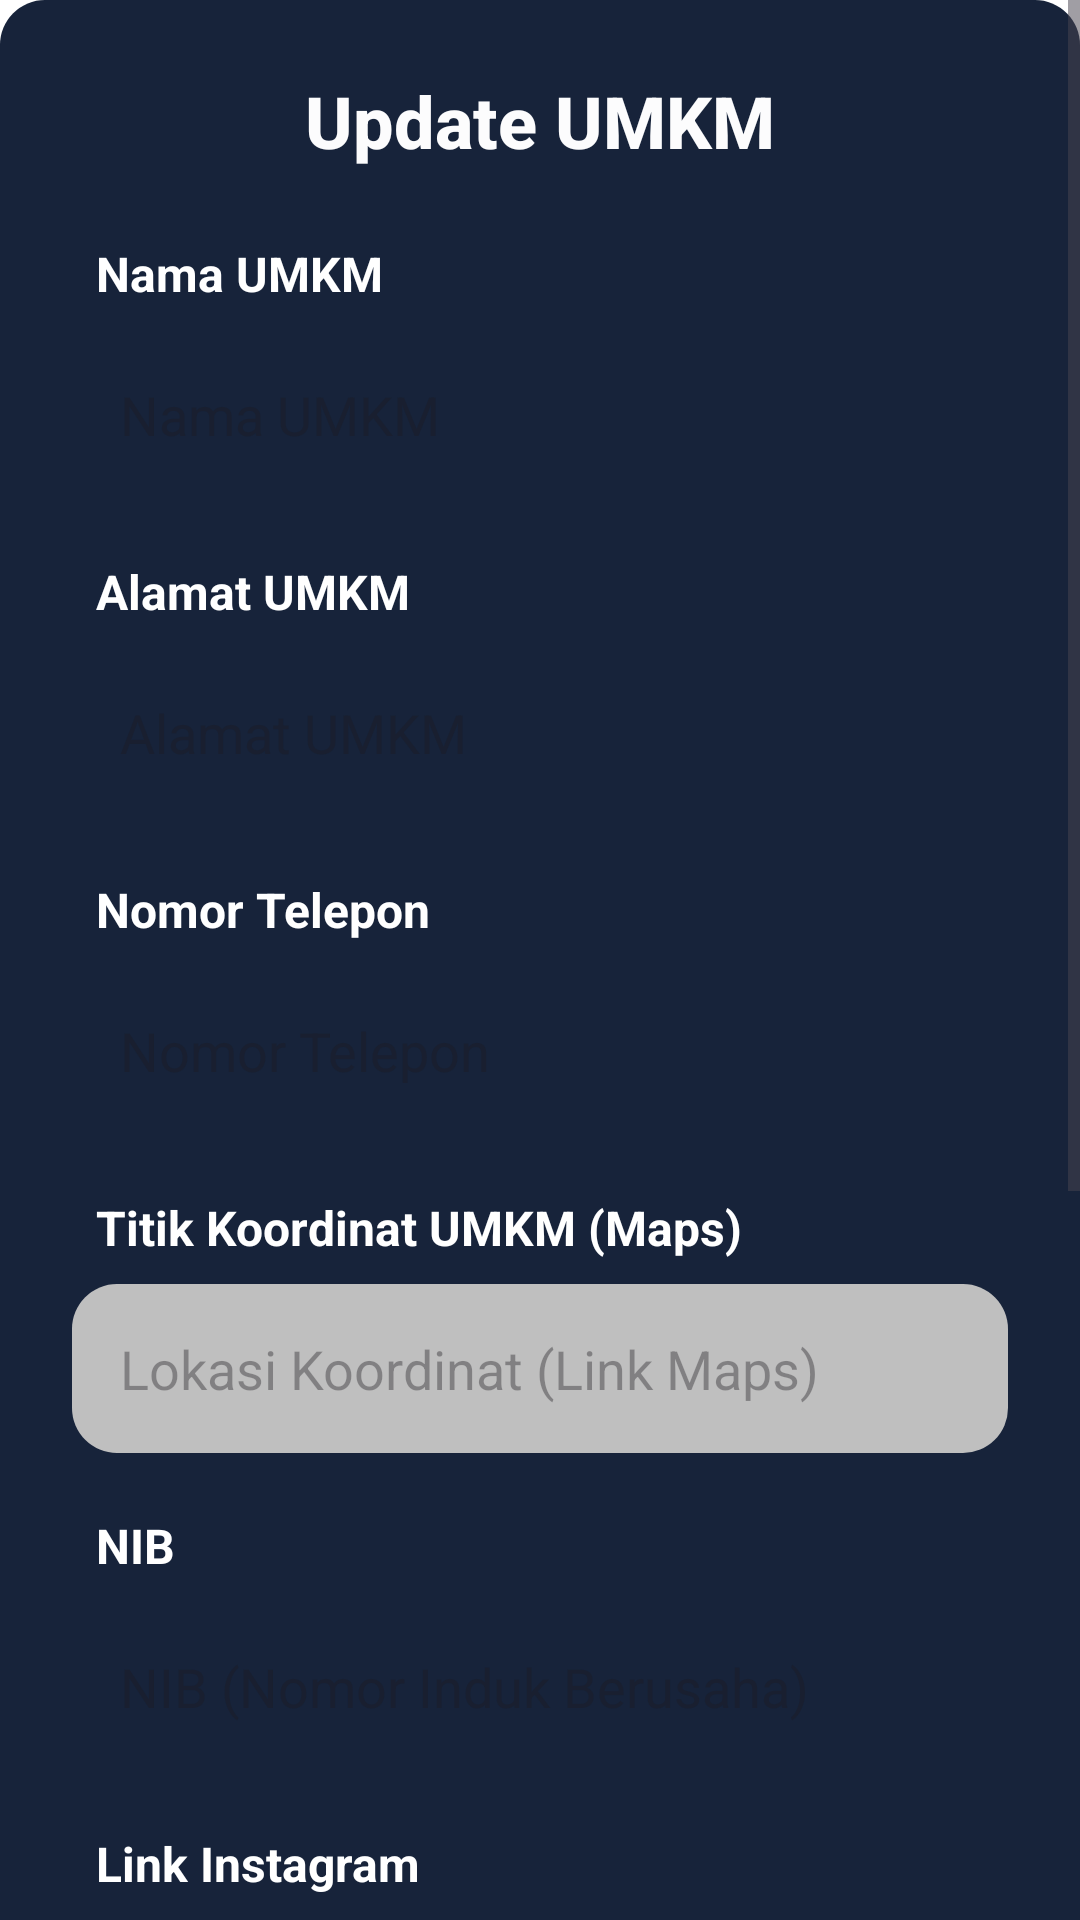

This screen was rendered from an Android layout file. Write that file and the resources it references.
<!-- AndroidManifest.xml: application theme Theme.UMKMBuhar -->
<!-- res/layout/activity_update_umkm.xml -->
<ScrollView
    xmlns:android="http://schemas.android.com/apk/res/android"
    android:layout_width="match_parent"
    android:layout_height="match_parent"
    android:background="#FFFFFF"
    android:fillViewport="true">

    <LinearLayout
        android:layout_width="match_parent"
        android:layout_height="wrap_content"
        android:orientation="vertical"
        android:padding="24dp"
        android:background="@drawable/bg_blue">

        
        <TextView
            android:layout_width="wrap_content"
            android:layout_height="wrap_content"
            android:text="Update UMKM"
            android:textSize="24sp"
            android:textStyle="bold"
            android:textColor="#FCFCFD"
            android:fontFamily="sans-serif-medium"
            android:layout_gravity="center"
            android:layout_marginBottom="16dp" />



        
        <TextView
            android:layout_width="wrap_content"
            android:layout_height="wrap_content"
            android:text="Nama UMKM"
            android:padding="8dp"
            android:textColor="@color/white"
            android:textStyle="bold"
            android:textSize="16dp"/>

        <EditText
            android:id="@+id/edit_umkm_name"
            android:layout_width="match_parent"
            android:layout_height="wrap_content"
            android:hint="Nama UMKM"
            android:background="@drawable/bg_edittext"
            android:padding="16dp"
            android:layout_marginBottom="12dp"
            android:inputType="text" />

        
        <TextView
            android:layout_width="wrap_content"
            android:layout_height="wrap_content"
            android:text="Alamat UMKM"
            android:padding="8dp"
            android:textColor="@color/white"
            android:textStyle="bold"
            android:textSize="16dp"/>

        <EditText
            android:id="@+id/edit_umkm_address"
            android:layout_width="match_parent"
            android:layout_height="wrap_content"
            android:hint="Alamat UMKM"
            android:background="@drawable/bg_edittext"
            android:padding="16dp"
            android:layout_marginBottom="12dp"
            android:inputType="textMultiLine" />

        

        <TextView
            android:layout_width="wrap_content"
            android:layout_height="wrap_content"
            android:text="Nomor Telepon"
            android:padding="8dp"
            android:textColor="@color/white"
            android:textStyle="bold"
            android:textSize="16dp"/>

        <EditText
            android:id="@+id/edit_umkm_telepon"
            android:layout_width="match_parent"
            android:layout_height="wrap_content"
            android:hint="Nomor Telepon"
            android:background="@drawable/bg_edittext"
            android:padding="16dp"
            android:layout_marginBottom="12dp"
            android:inputType="textMultiLine" />

        

        <TextView
            android:layout_width="wrap_content"
            android:layout_height="wrap_content"
            android:text="Titik Koordinat UMKM (Maps)"
            android:padding="8dp"
            android:textColor="@color/white"
            android:textStyle="bold"
            android:textSize="16dp"/>

        <EditText
            android:id="@+id/edit_umkm_location"
            android:layout_width="match_parent"
            android:layout_height="wrap_content"
            android:hint="Lokasi Koordinat (Link Maps)"
            android:background="@drawable/bg_white"
            android:padding="16dp"
            android:layout_marginBottom="12dp"
            android:inputType="textUri" />

        
        <TextView
            android:layout_width="wrap_content"
            android:layout_height="wrap_content"
            android:text="NIB"
            android:padding="8dp"
            android:textColor="@color/white"
            android:textStyle="bold"
            android:textSize="16dp"/>

        <EditText
            android:id="@+id/edit_nib"
            android:layout_width="match_parent"
            android:layout_height="wrap_content"
            android:hint="NIB (Nomor Induk Berusaha)"
            android:background="@drawable/bg_edittext"
            android:padding="16dp"
            android:layout_marginBottom="12dp"
            android:inputType="number" />

        
        <TextView
            android:layout_width="wrap_content"
            android:layout_height="wrap_content"
            android:text="Link Instagram"
            android:padding="8dp"
            android:textColor="@color/white"
            android:textStyle="bold"
            android:textSize="16dp"/>

        <EditText
            android:id="@+id/editLinkIg"
            android:layout_width="match_parent"
            android:layout_height="wrap_content"
            android:hint="Link Instagram"
            android:inputType="textUri"
            android:padding="12dp"
            android:background="@drawable/bg_white"
            android:layout_marginBottom="8dp" />

        
        <TextView
            android:layout_width="wrap_content"
            android:layout_height="wrap_content"
            android:text="Link Facebook"
            android:padding="8dp"
            android:textColor="@color/white"
            android:textStyle="bold"
            android:textSize="16dp"/>

        <EditText
            android:id="@+id/editLinkFb"
            android:layout_width="match_parent"
            android:layout_height="wrap_content"
            android:hint="Link Facebook"
            android:inputType="textUri"
            android:padding="12dp"
            android:background="@drawable/bg_white"
            android:layout_marginBottom="16dp" />

        
        <TextView
            android:layout_width="match_parent"
            android:layout_height="wrap_content"
            android:text="Unggah Foto Profil UMKM"
            android:textSize="16sp"
            android:textStyle="bold"
            android:layout_marginBottom="8dp"
            android:textColor="#17233A" />

        <ImageView
            android:id="@+id/edit_umkm_photo"
            android:layout_width="120dp"
            android:layout_height="120dp"
            android:layout_gravity="center"
            android:layout_marginBottom="12dp"
            android:src="@drawable/baseline_camera_alt_24"
            android:scaleType="centerCrop"
            android:background="@drawable/bg_image_placeholder"
            android:padding="8dp" />


        
        <Button
            android:id="@+id/btn_update"
            android:layout_width="wrap_content"
            android:layout_height="wrap_content"
            android:text="Kirim"
            android:textColor="#FFFFFF"
            android:textStyle="bold"
            android:padding="12dp"
            android:layout_gravity="center"
            android:backgroundTint="#E11A0B" />
    </LinearLayout>
</ScrollView>
<!-- resources referenced by this layout -->
<resources>
  <!-- drawable baseline_camera_alt_24 (drawable) -->
  <vector xmlns:android="http://schemas.android.com/apk/res/android" android:height="24dp" android:tint="#090808" android:viewportHeight="24" android:viewportWidth="24" android:width="24dp">
        
      <path android:fillColor="@android:color/white" android:pathData="M12,12m-3.2,0a3.2,3.2 0,1 1,6.4 0a3.2,3.2 0,1 1,-6.4 0"/>
        
      <path android:fillColor="@android:color/white" android:pathData="M9,2L7.17,4L4,4c-1.1,0 -2,0.9 -2,2v12c0,1.1 0.9,2 2,2h16c1.1,0 2,-0.9 2,-2L22,6c0,-1.1 -0.9,-2 -2,-2h-3.17L15,2L9,2zM12,17c-2.76,0 -5,-2.24 -5,-5s2.24,-5 5,-5 5,2.24 5,5 -2.24,5 -5,5z"/>
      
  </vector>
  <!-- drawable bg_blue (drawable) -->
  <?xml version="1.0" encoding="utf-8"?>
  <shape xmlns:android="http://schemas.android.com/apk/res/android">
      <corners android:radius="15dp"/>
      <solid android:color="#17233A"/>
  </shape>
  <!-- drawable bg_image_placeholder (drawable) -->
  <shape xmlns:android="http://schemas.android.com/apk/res/android">
      <solid android:color="#E0E0E0" />
      <corners android:radius="60dp" />
  </shape>
  <!-- drawable bg_white (drawable) -->
  <?xml version="1.0" encoding="utf-8"?>
  <shape xmlns:android="http://schemas.android.com/apk/res/android">
      <corners android:radius="15dp"/>
      <solid android:color="#BFBFBF"/>
  </shape>
  <style name="Theme.UMKMBuhar" parent="Base.Theme.UMKMBuhar" />
  <style name="Base.Theme.UMKMBuhar" parent="Theme.Material3.DayNight.NoActionBar">
          
          
      </style>
  <!-- not gathered from this repository: default colours our renderer supplied (Android Studio template values) -->
  <color name="white">#FFFFFFFF</color>
</resources>
